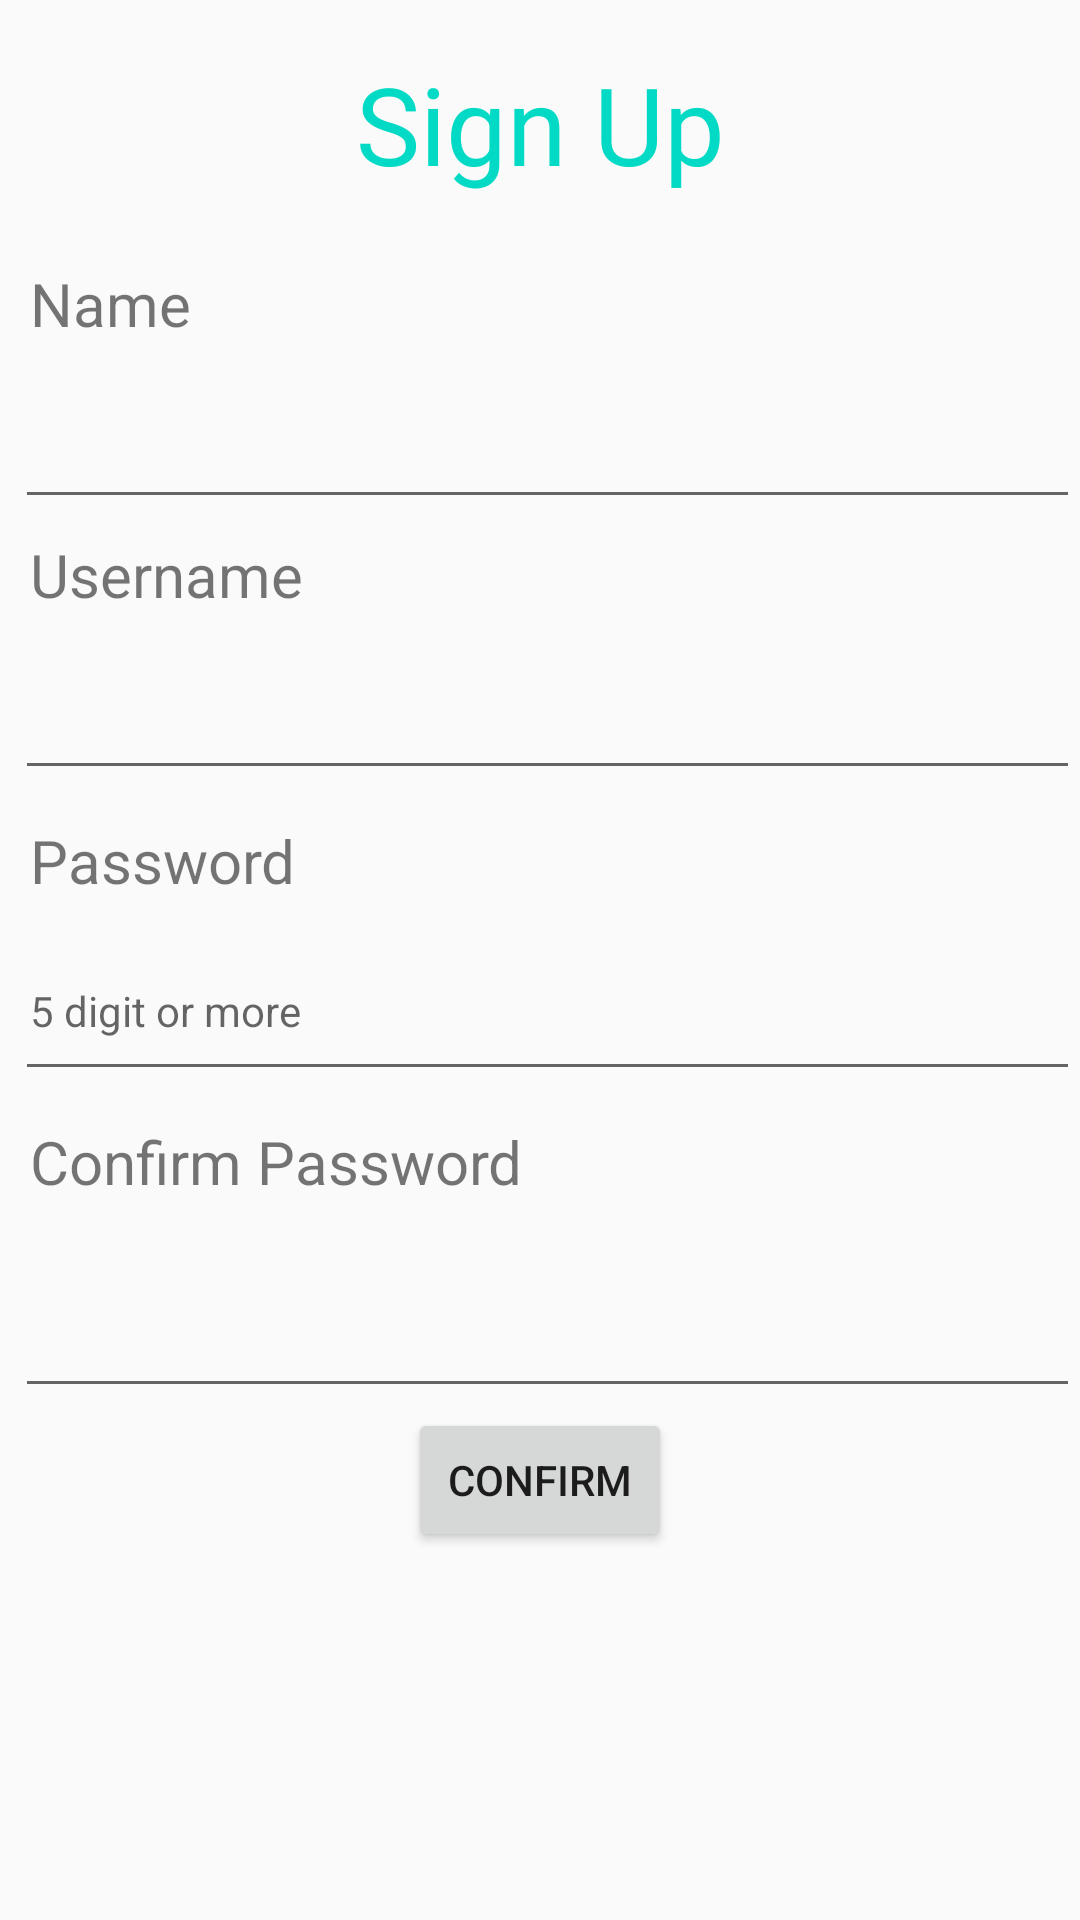

Produce the Android XML layout that renders to this screen, including the resource entries it uses.
<!-- AndroidManifest.xml: application theme AppTheme -->
<!-- res/layout/activity_sign_up.xml -->
<LinearLayout
    xmlns:android="http://schemas.android.com/apk/res/android"
    android:layout_width="match_parent"
    android:layout_height="match_parent"
    android:orientation="vertical"
    android:layout_gravity="center"
    android:weightSum="10">

    <TextView
        android:id="@+id/SignUP"
        android:layout_width="match_parent"
        android:layout_height="wrap_content"
        android:text="Sign Up"
        android:textColor="@color/colorAccent"
        android:textSize="36dp"
        android:gravity="center"
        android:layout_weight="1"
        android:padding="5dp" />
    <TextView
        android:id="@+id/name"
        android:layout_width="match_parent"
        android:layout_height="wrap_content"
        android:padding="5dp"
        android:text="Name"
        android:textSize="20dp"
        android:layout_marginLeft="5dp"/>

    <EditText
        android:id="@+id/nameinput"
        android:layout_width="match_parent"
        android:layout_height="wrap_content"
        android:inputType="text"
        android:padding="5dp"
        android:textSize="14dp"
        android:layout_marginLeft="5dp"
        android:layout_weight="1"/>

    <TextView
        android:id="@+id/username2"
        android:layout_width="match_parent"
        android:layout_height="wrap_content"
        android:padding="5dp"
        android:text="Username"
        android:textSize="20dp"
        android:layout_marginLeft="5dp"/>

    <EditText
        android:id="@+id/usernameinput2"
        android:layout_width="match_parent"
        android:layout_height="wrap_content"
        android:inputType="text"
        android:padding="5dp"
        android:textSize="14dp"
        android:layout_marginLeft="5dp"
        android:layout_weight="1"/>

    <TextView
        android:id="@+id/Password2"
        android:layout_width="match_parent"
        android:layout_height="wrap_content"
        android:text="Password"
        android:textSize="20dp"
        android:padding="5dp"
        android:layout_marginTop="5dp"
        android:layout_marginLeft="5dp"/>

    <EditText
        android:id="@+id/Passwordinput2"
        android:layout_width="match_parent"
        android:layout_height="wrap_content"
        android:layout_marginTop="5dp"
        android:hint="5 digit or more"
        android:inputType="textPassword"
        android:padding="5dp"
        android:textSize="14dp"
        android:layout_marginLeft="5dp"
        android:layout_weight="1"/>

    <TextView
        android:id="@+id/Confirmpassword"
        android:layout_width="match_parent"
        android:layout_height="wrap_content"
        android:text="Confirm Password"
        android:textSize="20dp"
        android:padding="5dp"
        android:layout_marginTop="5dp"
        android:layout_marginLeft="5dp"/>

    <EditText
        android:id="@+id/Confirmpasswordinput"
        android:layout_width="match_parent"
        android:layout_height="wrap_content"
        android:layout_marginTop="5dp"
        android:inputType="textPassword"
        android:padding="5dp"
        android:layout_marginLeft="5dp"
        android:layout_weight="1"/>

    <Button
        android:id="@+id/Confirm"
        android:layout_width="wrap_content"
        android:layout_height="wrap_content"
        android:layout_gravity="center"
        android:onClick="confirmclicked"
        android:padding="5dp"
        android:text="Confirm" />
</LinearLayout>
<!-- resources referenced by this layout -->
<resources>
  <style name="AppTheme" parent="Theme.AppCompat.Light.DarkActionBar">
          
          <item name="colorPrimary">@color/colorPrimary</item>
          <item name="colorPrimaryDark">@color/colorPrimaryDark</item>
          <item name="colorAccent">@color/colorAccent</item>
      </style>
  <!-- not gathered from this repository: default colours our renderer supplied (Android Studio template values) -->
  <color name="colorPrimary">#FF6200EE</color>
  <color name="colorPrimaryDark">#FF3700B3</color>
  <color name="colorAccent">#FF03DAC5</color>
</resources>
